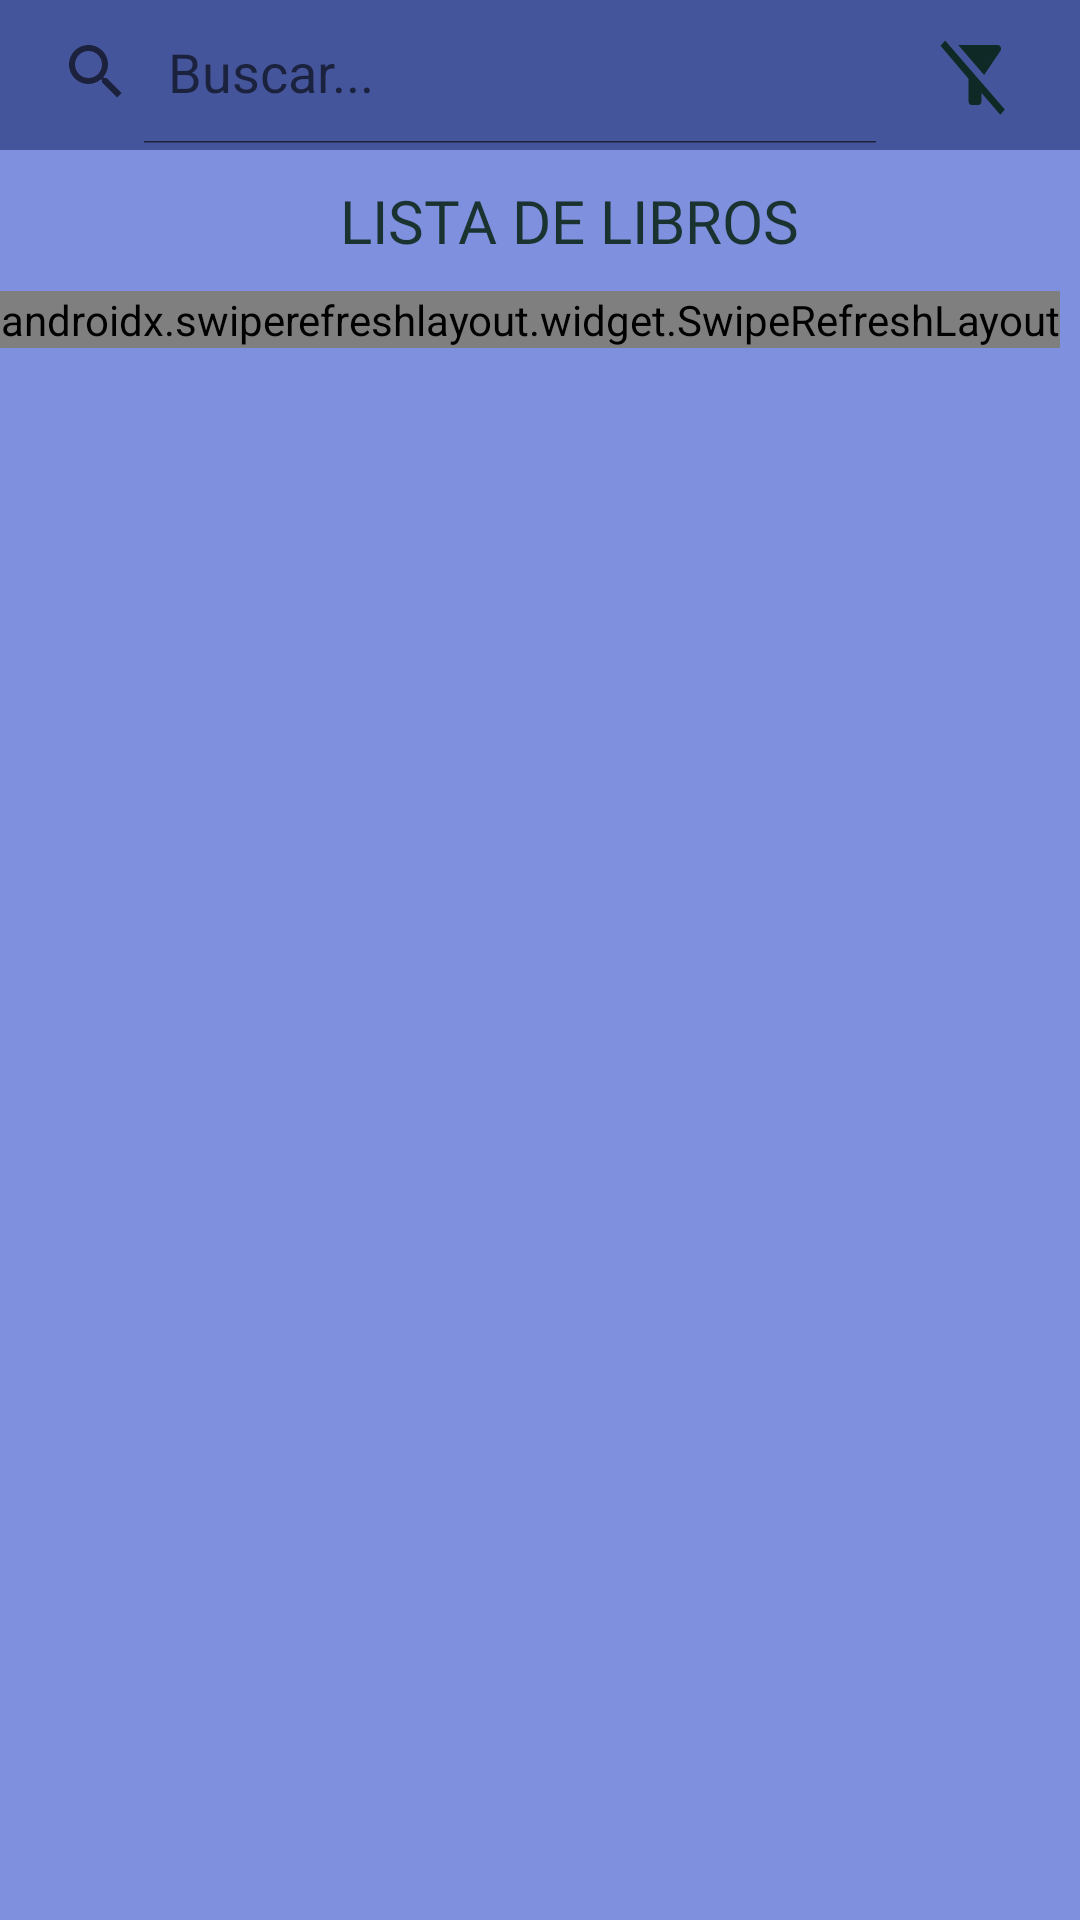

Write the Android layout XML for this screen, with the resource values it uses.
<!-- AndroidManifest.xml: application theme Theme.BiblioApp -->
<!-- res/layout/fragment_libros.xml -->
<?xml version="1.0" encoding="utf-8"?>
<LinearLayout xmlns:android="http://schemas.android.com/apk/res/android"
    xmlns:tools="http://schemas.android.com/tools"
    android:layout_width="match_parent"
    android:layout_height="match_parent"
    android:background="#FF7E90DE"
    android:orientation="vertical">

    <LinearLayout
        android:layout_width="match_parent"
        android:layout_height="wrap_content"
        android:layout_gravity="right"
        android:background="#FF45559B">

        <SearchView
            android:id="@+id/search"
            android:layout_width="300dp"
            android:layout_height="wrap_content"
            android:background="@android:color/transparent"
            android:icon="@android:drawable/ic_menu_search"
            android:iconifiedByDefault="false"
            android:queryHint="Buscar..." />

        <ImageButton
            android:id="@+id/filtrarButton"
            android:layout_width="50dp"
            android:layout_height="50dp"
            android:layout_gravity="center_vertical"
            android:backgroundTint="#00000000"
            android:scaleType="fitXY"
            android:src="@drawable/no_filtrar" />

        <ImageButton
            android:id="@+id/categoriasButton"
            android:layout_width="50dp"
            android:layout_height="50dp"
            android:layout_gravity="center_vertical"
            android:backgroundTint="#00000000"
            android:scaleType="fitXY"
            android:src="@drawable/nofav"
            android:tooltipText="Basados en tus categorías de interés"
            android:visibility="gone" />

    </LinearLayout>

    <TextView
        android:id="@+id/listaLibrosText"
        android:layout_width="wrap_content"
        android:layout_height="wrap_content"
        android:layout_gravity="center"
        android:layout_marginStart="10dp"
        android:layout_marginTop="10dp"
        android:layout_marginBottom="10dp"
        android:fontFamily="@font/robotomonobolditalic"
        android:text="LISTA DE LIBROS"
        android:textAlignment="center"
        android:textColor="#1A3331"
        android:textSize="20sp" />

    <androidx.swiperefreshlayout.widget.SwipeRefreshLayout
        android:id="@+id/swipeRefresh"
        android:layout_width="wrap_content"
        android:layout_height="wrap_content">

        <androidx.recyclerview.widget.RecyclerView
            android:id="@+id/recyclerContainer"
            android:layout_width="match_parent"
            android:layout_height="wrap_content"
            tools:itemCount="14"
            tools:listitem="@layout/grid_recycler" />
    </androidx.swiperefreshlayout.widget.SwipeRefreshLayout>
</LinearLayout>
<!-- res/layout/grid_recycler.xml (included above) -->
<?xml version="1.0" encoding="utf-8"?>
<androidx.cardview.widget.CardView xmlns:android="http://schemas.android.com/apk/res/android"
    xmlns:app="http://schemas.android.com/apk/res-auto"
    xmlns:tools="http://schemas.android.com/tools"
    android:layout_width="120dp"
    android:layout_height="150dp"
    android:layout_margin="5dp"
    android:padding="2dp"
    app:cardBackgroundColor="#FFFFFF"
    app:cardCornerRadius="10dp">

    <ImageView
        android:id="@+id/ImgRecycler"
        android:layout_width="120dp"
        android:layout_height="150dp"
        android:layout_gravity="center"
        android:foregroundGravity="center"
        android:scaleType="fitXY"
        android:layout_margin="5dp"
        android:adjustViewBounds="true"
        android:contentDescription="@string/foto_de_la_portada"
        tools:ignore="RtlHardcoded" />

</androidx.cardview.widget.CardView>
<!-- resources referenced by this layout -->
<resources>
  <!-- drawable no_filtrar (drawable) -->
  <vector android:height="24dp" android:tint="#0F2926"
      android:viewportHeight="24" android:viewportWidth="24"
      android:width="24dp" xmlns:android="http://schemas.android.com/apk/res/android">
      <path android:fillColor="@android:color/white" android:pathData="M19.79,5.61C20.3,4.95 19.83,4 19,4H6.83l7.97,7.97L19.79,5.61z"/>
      <path android:fillColor="@android:color/white" android:pathData="M2.81,2.81L1.39,4.22L10,13v6c0,0.55 0.45,1 1,1h2c0.55,0 1,-0.45 1,-1v-2.17l5.78,5.78l1.41,-1.41L2.81,2.81z"/>
  </vector>
  <!-- drawable nofav (drawable) -->
  <vector android:height="24dp" android:tint="#691521"
      android:viewportHeight="24" android:viewportWidth="24"
      android:width="24dp" xmlns:android="http://schemas.android.com/apk/res/android">
      <path android:fillColor="@android:color/white" android:pathData="M16.5,3c-1.74,0 -3.41,0.81 -4.5,2.09C10.91,3.81 9.24,3 7.5,3 4.42,3 2,5.42 2,8.5c0,3.78 3.4,6.86 8.55,11.54L12,21.35l1.45,-1.32C18.6,15.36 22,12.28 22,8.5 22,5.42 19.58,3 16.5,3zM12.1,18.55l-0.1,0.1 -0.1,-0.1C7.14,14.24 4,11.39 4,8.5 4,6.5 5.5,5 7.5,5c1.54,0 3.04,0.99 3.57,2.36h1.87C13.46,5.99 14.96,5 16.5,5c2,0 3.5,1.5 3.5,3.5 0,2.89 -3.14,5.74 -7.9,10.05z"/>
  </vector>
  <string name="foto_de_la_portada">Foto de la portada</string>
  <style name="Theme.BiblioApp" parent="Theme.MaterialComponents.DayNight.NoActionBar">
          
          <item name="colorPrimary">#172148</item>
          <item name="colorPrimaryVariant">#172148</item>
          <item name="colorOnPrimary">@color/black</item>
          
          <item name="colorSecondary">@color/teal_200</item>
          <item name="colorSecondaryVariant">@color/teal_700</item>
          <item name="colorOnSecondary">@color/black</item>
          
          <item name="android:statusBarColor" tools:targetApi="l">?attr/colorPrimaryVariant</item>
          
      </style>
  <color name="black">#FF000000</color>
  <color name="teal_200">#FF03DAC5</color>
  <color name="teal_700">#FF018786</color>
</resources>
